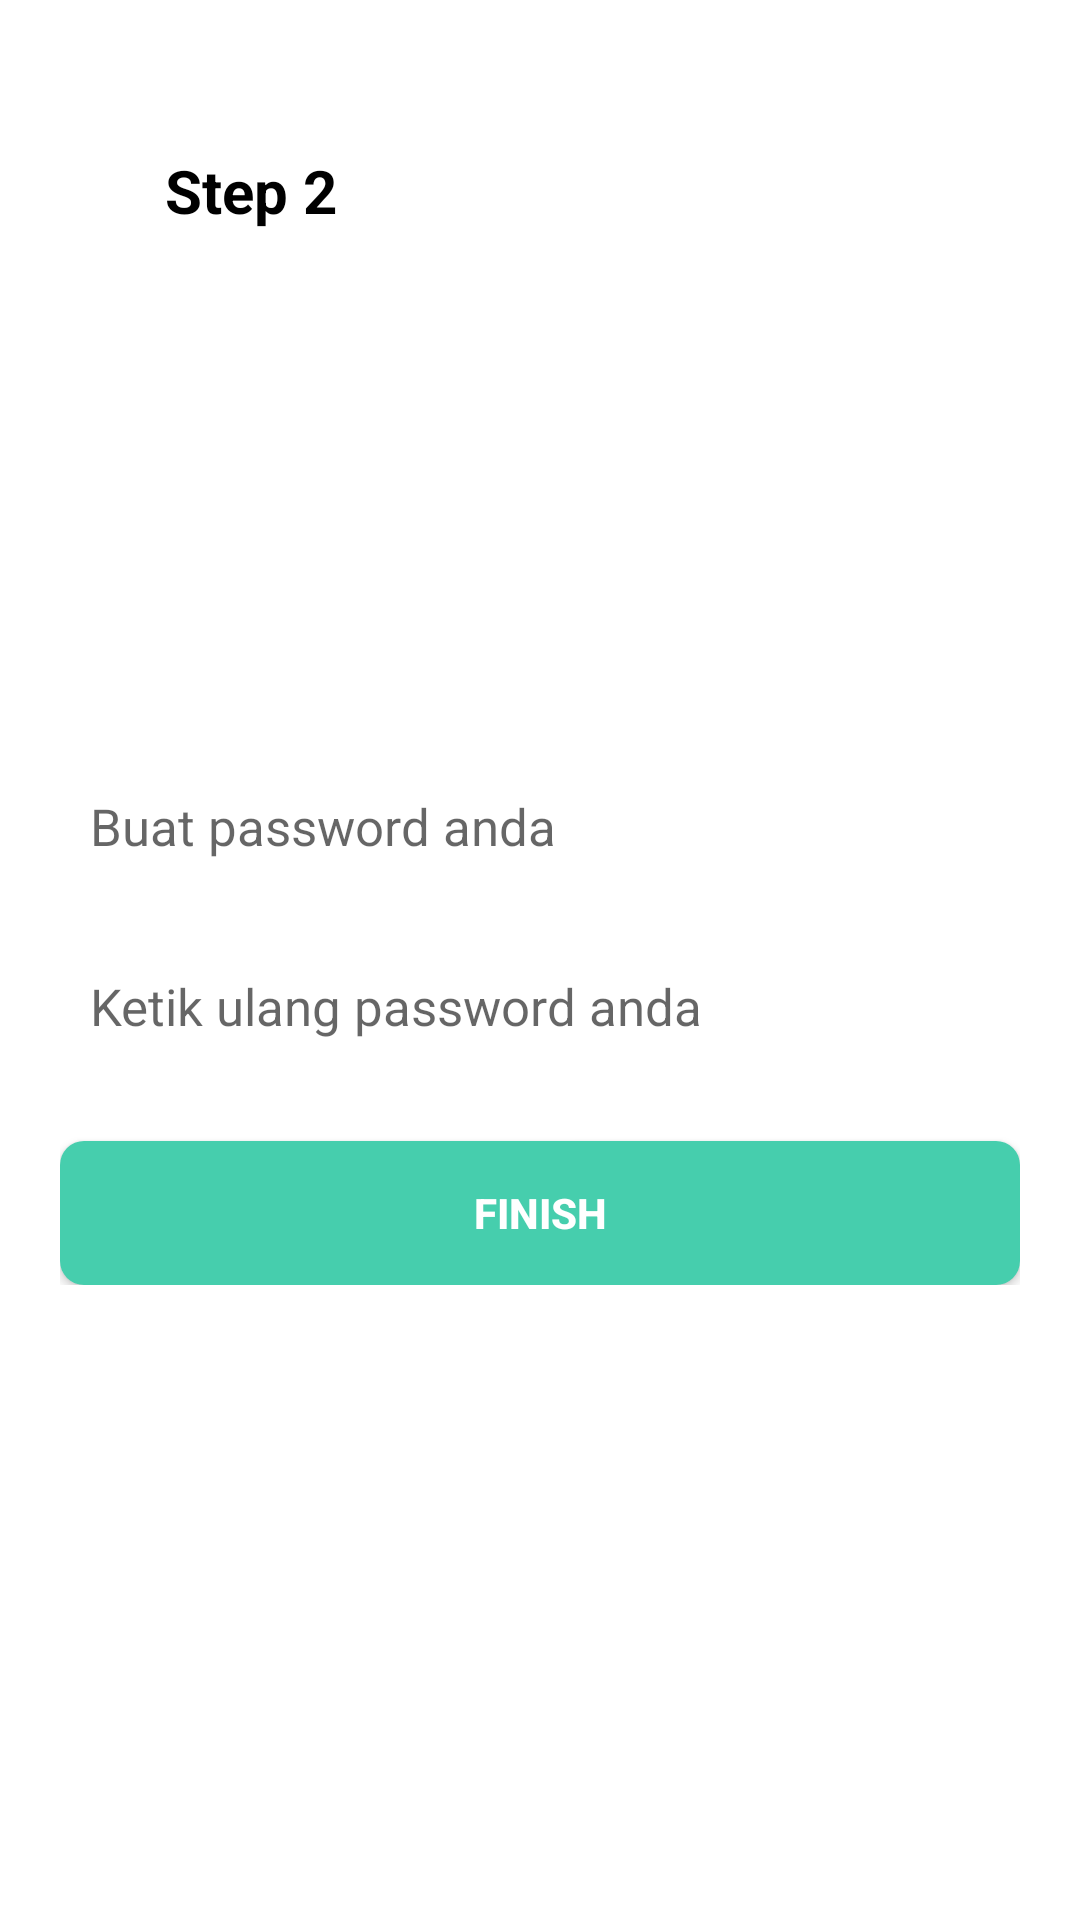

Reconstruct the res/layout file that produces this screen, plus the resources it refers to.
<!-- AndroidManifest.xml: application theme Theme.RegisterNavigationApp -->
<!-- res/layout/fragment_register2.xml -->
<?xml version="1.0" encoding="utf-8"?>
<RelativeLayout xmlns:android="http://schemas.android.com/apk/res/android"
    xmlns:tools="http://schemas.android.com/tools"
    android:layout_width="match_parent"
    android:layout_height="match_parent"
    tools:context=".Register2Fragment">

    <TextView
        android:id="@+id/btnBack"
        android:layout_width="match_parent"
        android:layout_height="wrap_content"
        android:textSize="20sp"
        android:textStyle="bold"
        android:padding="50dp"
        android:drawableStart="@drawable/ic_back"
        android:textColor="@color/black"
        android:text=" Step 2"/>

    <LinearLayout
        android:layout_width="match_parent"
        android:layout_height="wrap_content"
        android:layout_centerInParent="true"
        android:layout_margin="20dp"
        android:orientation="vertical">

        <TextView
            android:id="@+id/tHalo"
            android:layout_width="match_parent"
            android:layout_height="wrap_content"
            android:textColor="@color/black"
            android:text=""/>

        <EditText
            android:id="@+id/ePassword"
            android:inputType="textPassword"
            android:layout_width="match_parent"
            android:layout_height="50dp"
            android:layout_marginTop="20dp"
            android:padding="10dp"
            android:background="@drawable/border_grey"
            android:hint="Buat password anda"
            android:textSize="17sp" />

        <EditText
            android:id="@+id/eConfirmPassword"
            android:inputType="textPassword"
            android:layout_width="match_parent"
            android:layout_height="50dp"
            android:layout_marginTop="10dp"
            android:padding="10dp"
            android:background="@drawable/border_grey"
            android:hint="Ketik ulang password anda"
            android:textSize="17sp" />

        <Button
            android:id="@+id/btnFinish"
            android:layout_width="match_parent"
            android:layout_height="wrap_content"
            android:background="@drawable/bg_mint"
            android:textColor="@color/white"
            android:textStyle="bold"
            android:layout_marginTop="20dp"
            android:text="FINISH"/>

    </LinearLayout>


</RelativeLayout>
<!-- resources referenced by this layout -->
<resources>
  <color name="black">#FF000000</color>
  <color name="white">#FFFFFFFF</color>
  <!-- drawable bg_mint (drawable) -->
  <?xml version="1.0" encoding="utf-8"?>
  <shape xmlns:android="http://schemas.android.com/apk/res/android">
  
      <solid android:color="@color/mint_med"/>
      <corners android:radius="8dp"/>
  
  </shape>
  <style name="Theme.RegisterNavigationApp" parent="Theme.MaterialComponents.DayNight.DarkActionBar">
          
          <item name="colorPrimary">@color/purple_500</item>
          <item name="colorPrimaryVariant">@color/purple_700</item>
          <item name="colorOnPrimary">@color/white</item>
          
          <item name="colorSecondary">@color/teal_200</item>
          <item name="colorSecondaryVariant">@color/teal_700</item>
          <item name="colorOnSecondary">@color/black</item>
          
          <item name="android:statusBarColor" tools:targetApi="l">?attr/colorPrimaryVariant</item>
          
      </style>
  <color name="mint_med">#46CEAD</color>
  <!-- not gathered from this repository: default colours our renderer supplied (Android Studio template values) -->
  <color name="purple_500">#FF6200EE</color>
  <color name="purple_700">#FF3700B3</color>
  <color name="teal_200">#FF03DAC5</color>
  <color name="teal_700">#FF018786</color>
</resources>
